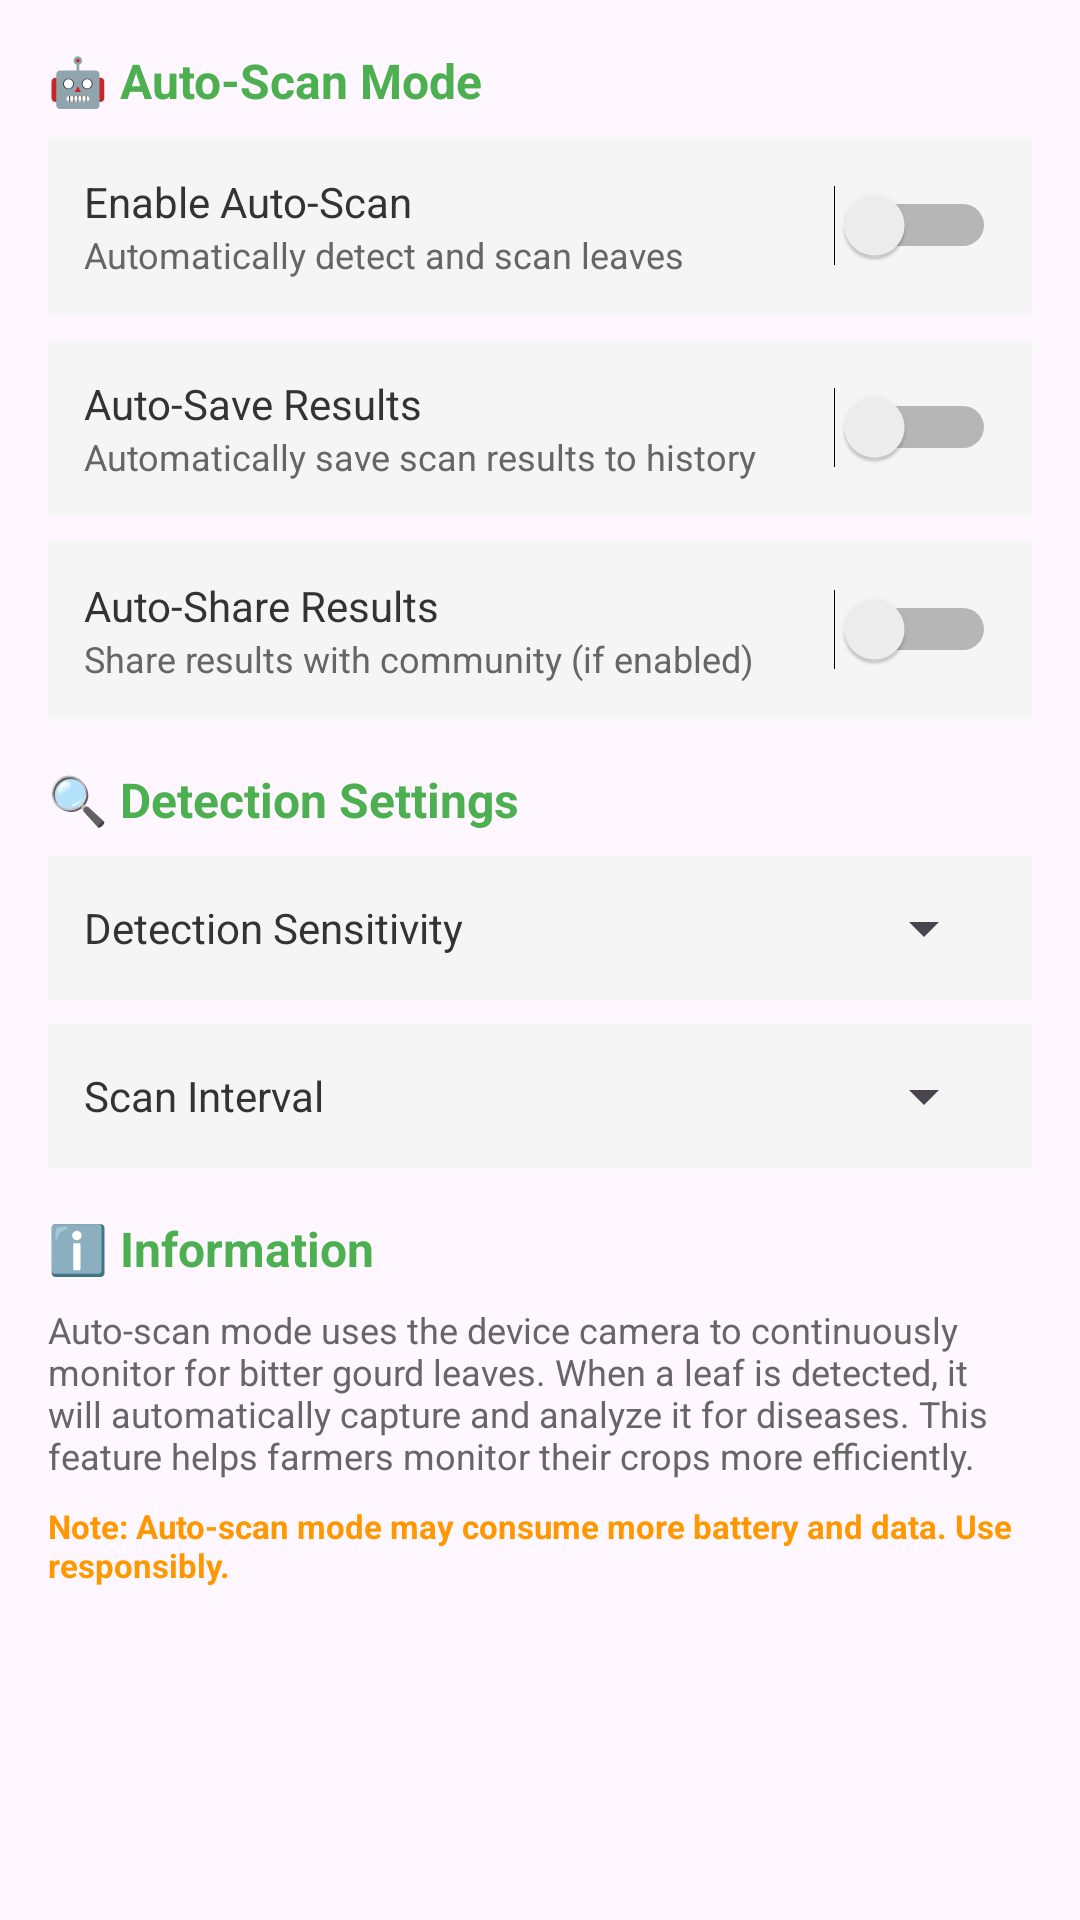

Reconstruct the res/layout file that produces this screen, plus the resources it refers to.
<!-- AndroidManifest.xml: application theme Theme.BitterGuardMobile -->
<!-- res/layout/dialog_auto_scan_settings.xml -->
<?xml version="1.0" encoding="utf-8"?>
<ScrollView xmlns:android="http://schemas.android.com/apk/res/android"
    android:layout_width="match_parent"
    android:layout_height="wrap_content"
    android:padding="16dp">

    <LinearLayout
        android:layout_width="match_parent"
        android:layout_height="wrap_content"
        android:orientation="vertical">

        
        <TextView
            android:layout_width="match_parent"
            android:layout_height="wrap_content"
            android:text="🤖 Auto-Scan Mode"
            android:textColor="#4CAF50"
            android:textSize="16sp"
            android:textStyle="bold"
            android:layout_marginBottom="8dp" />

        <LinearLayout
            android:layout_width="match_parent"
            android:layout_height="wrap_content"
            android:orientation="horizontal"
            android:padding="12dp"
            android:background="#F5F5F5"
            android:layout_marginBottom="8dp">

            <LinearLayout
                android:layout_width="0dp"
                android:layout_height="wrap_content"
                android:layout_weight="1"
                android:orientation="vertical">

                <TextView
                    android:layout_width="wrap_content"
                    android:layout_height="wrap_content"
                    android:text="Enable Auto-Scan"
                    android:textColor="#333333"
                    android:textSize="14sp" />

                <TextView
                    android:layout_width="wrap_content"
                    android:layout_height="wrap_content"
                    android:text="Automatically detect and scan leaves"
                    android:textColor="#666666"
                    android:textSize="12sp" />

            </LinearLayout>

            <Switch
                android:id="@+id/autoScanSwitch"
                android:layout_width="wrap_content"
                android:layout_height="wrap_content"
                android:layout_gravity="center_vertical" />

        </LinearLayout>

        <LinearLayout
            android:layout_width="match_parent"
            android:layout_height="wrap_content"
            android:orientation="horizontal"
            android:padding="12dp"
            android:background="#F5F5F5"
            android:layout_marginBottom="8dp">

            <LinearLayout
                android:layout_width="0dp"
                android:layout_height="wrap_content"
                android:layout_weight="1"
                android:orientation="vertical">

                <TextView
                    android:layout_width="wrap_content"
                    android:layout_height="wrap_content"
                    android:text="Auto-Save Results"
                    android:textColor="#333333"
                    android:textSize="14sp" />

                <TextView
                    android:layout_width="wrap_content"
                    android:layout_height="wrap_content"
                    android:text="Automatically save scan results to history"
                    android:textColor="#666666"
                    android:textSize="12sp" />

            </LinearLayout>

            <Switch
                android:id="@+id/autoSaveSwitch"
                android:layout_width="wrap_content"
                android:layout_height="wrap_content"
                android:layout_gravity="center_vertical" />

        </LinearLayout>

        <LinearLayout
            android:layout_width="match_parent"
            android:layout_height="wrap_content"
            android:orientation="horizontal"
            android:padding="12dp"
            android:background="#F5F5F5"
            android:layout_marginBottom="16dp">

            <LinearLayout
                android:layout_width="0dp"
                android:layout_height="wrap_content"
                android:layout_weight="1"
                android:orientation="vertical">

                <TextView
                    android:layout_width="wrap_content"
                    android:layout_height="wrap_content"
                    android:text="Auto-Share Results"
                    android:textColor="#333333"
                    android:textSize="14sp" />

                <TextView
                    android:layout_width="wrap_content"
                    android:layout_height="wrap_content"
                    android:text="Share results with community (if enabled)"
                    android:textColor="#666666"
                    android:textSize="12sp" />

            </LinearLayout>

            <Switch
                android:id="@+id/autoShareSwitch"
                android:layout_width="wrap_content"
                android:layout_height="wrap_content"
                android:layout_gravity="center_vertical" />

        </LinearLayout>

        
        <TextView
            android:layout_width="match_parent"
            android:layout_height="wrap_content"
            android:text="🔍 Detection Settings"
            android:textColor="#4CAF50"
            android:textSize="16sp"
            android:textStyle="bold"
            android:layout_marginBottom="8dp" />

        <LinearLayout
            android:layout_width="match_parent"
            android:layout_height="wrap_content"
            android:orientation="horizontal"
            android:padding="12dp"
            android:background="#F5F5F5"
            android:layout_marginBottom="8dp">

            <TextView
                android:layout_width="0dp"
                android:layout_height="wrap_content"
                android:layout_weight="1"
                android:text="Detection Sensitivity"
                android:textColor="#333333"
                android:textSize="14sp"
                android:layout_gravity="center_vertical" />

            <Spinner
                android:id="@+id/sensitivitySpinner"
                android:layout_width="120dp"
                android:layout_height="wrap_content"
                android:layout_gravity="center_vertical" />

        </LinearLayout>

        <LinearLayout
            android:layout_width="match_parent"
            android:layout_height="wrap_content"
            android:orientation="horizontal"
            android:padding="12dp"
            android:background="#F5F5F5"
            android:layout_marginBottom="16dp">

            <TextView
                android:layout_width="0dp"
                android:layout_height="wrap_content"
                android:layout_weight="1"
                android:text="Scan Interval"
                android:textColor="#333333"
                android:textSize="14sp"
                android:layout_gravity="center_vertical" />

            <Spinner
                android:id="@+id/intervalSpinner"
                android:layout_width="120dp"
                android:layout_height="wrap_content"
                android:layout_gravity="center_vertical" />

        </LinearLayout>

        
        <TextView
            android:layout_width="match_parent"
            android:layout_height="wrap_content"
            android:text="ℹ️ Information"
            android:textColor="#4CAF50"
            android:textSize="16sp"
            android:textStyle="bold"
            android:layout_marginBottom="8dp" />

        <TextView
            android:layout_width="match_parent"
            android:layout_height="wrap_content"
            android:text="Auto-scan mode uses the device camera to continuously monitor for bitter gourd leaves. When a leaf is detected, it will automatically capture and analyze it for diseases. This feature helps farmers monitor their crops more efficiently."
            android:textColor="#666666"
            android:textSize="12sp"
            android:layout_marginBottom="8dp" />

        <TextView
            android:layout_width="match_parent"
            android:layout_height="wrap_content"
            android:text="Note: Auto-scan mode may consume more battery and data. Use responsibly."
            android:textColor="#FF9800"
            android:textSize="11sp"
            android:textStyle="bold" />

    </LinearLayout>

</ScrollView>
<!-- resources referenced by this layout -->
<resources>
  <style name="Theme.BitterGuardMobile" parent="Theme.MaterialComponents.DayNight.NoActionBar">
          
          <item name="colorPrimary">@color/primary_green</item>
          <item name="colorPrimaryVariant">@color/primary_green_dark</item>
          <item name="colorOnPrimary">@color/white</item>
          
          <item name="colorSecondary">@color/accent_green</item>
          <item name="colorSecondaryVariant">@color/primary_green_dark</item>
          <item name="colorOnSecondary">@color/white</item>
  
          
          <item name="android:windowBackground">@color/colorBackground</item>
          <item name="android:colorBackground">@color/colorBackground</item>
          <item name="colorSurface">@color/colorSurface</item>
          <item name="colorOnSurface">@color/colorOnSurface</item>
  
          
          <item name="android:textColorPrimary">@color/colorOnBackground</item>
          <item name="android:textColorSecondary">@color/colorOnSurface</item>
          <item name="android:textColorHint">@color/colorOnSurface</item>
  
          
          <item name="android:statusBarColor">@color/primary_green_dark</item>
          <item name="android:windowLightStatusBar">false</item>
  
          
          <item name="android:navigationBarColor">@color/colorSurface</item>
          <item name="android:windowLightNavigationBar">true</item>
  
          
          <item name="colorOnBackground">@color/colorOnBackground</item>
          <item name="colorError">@color/error_red</item>
          <item name="colorOnError">@color/white</item>
      </style>
  <color name="primary_green">#4CAF50</color>
  <color name="primary_green_dark">#388E3C</color>
  <color name="white">#FFFFFFFF</color>
  <color name="accent_green">#8BC34A</color>
  <color name="colorBackground">#FAFAFA</color>
  <color name="colorSurface">#FFFFFF</color>
  <color name="colorOnSurface">#212121</color>
  <color name="colorOnBackground">#212121</color>
  <color name="error_red">#F44336</color>
</resources>
